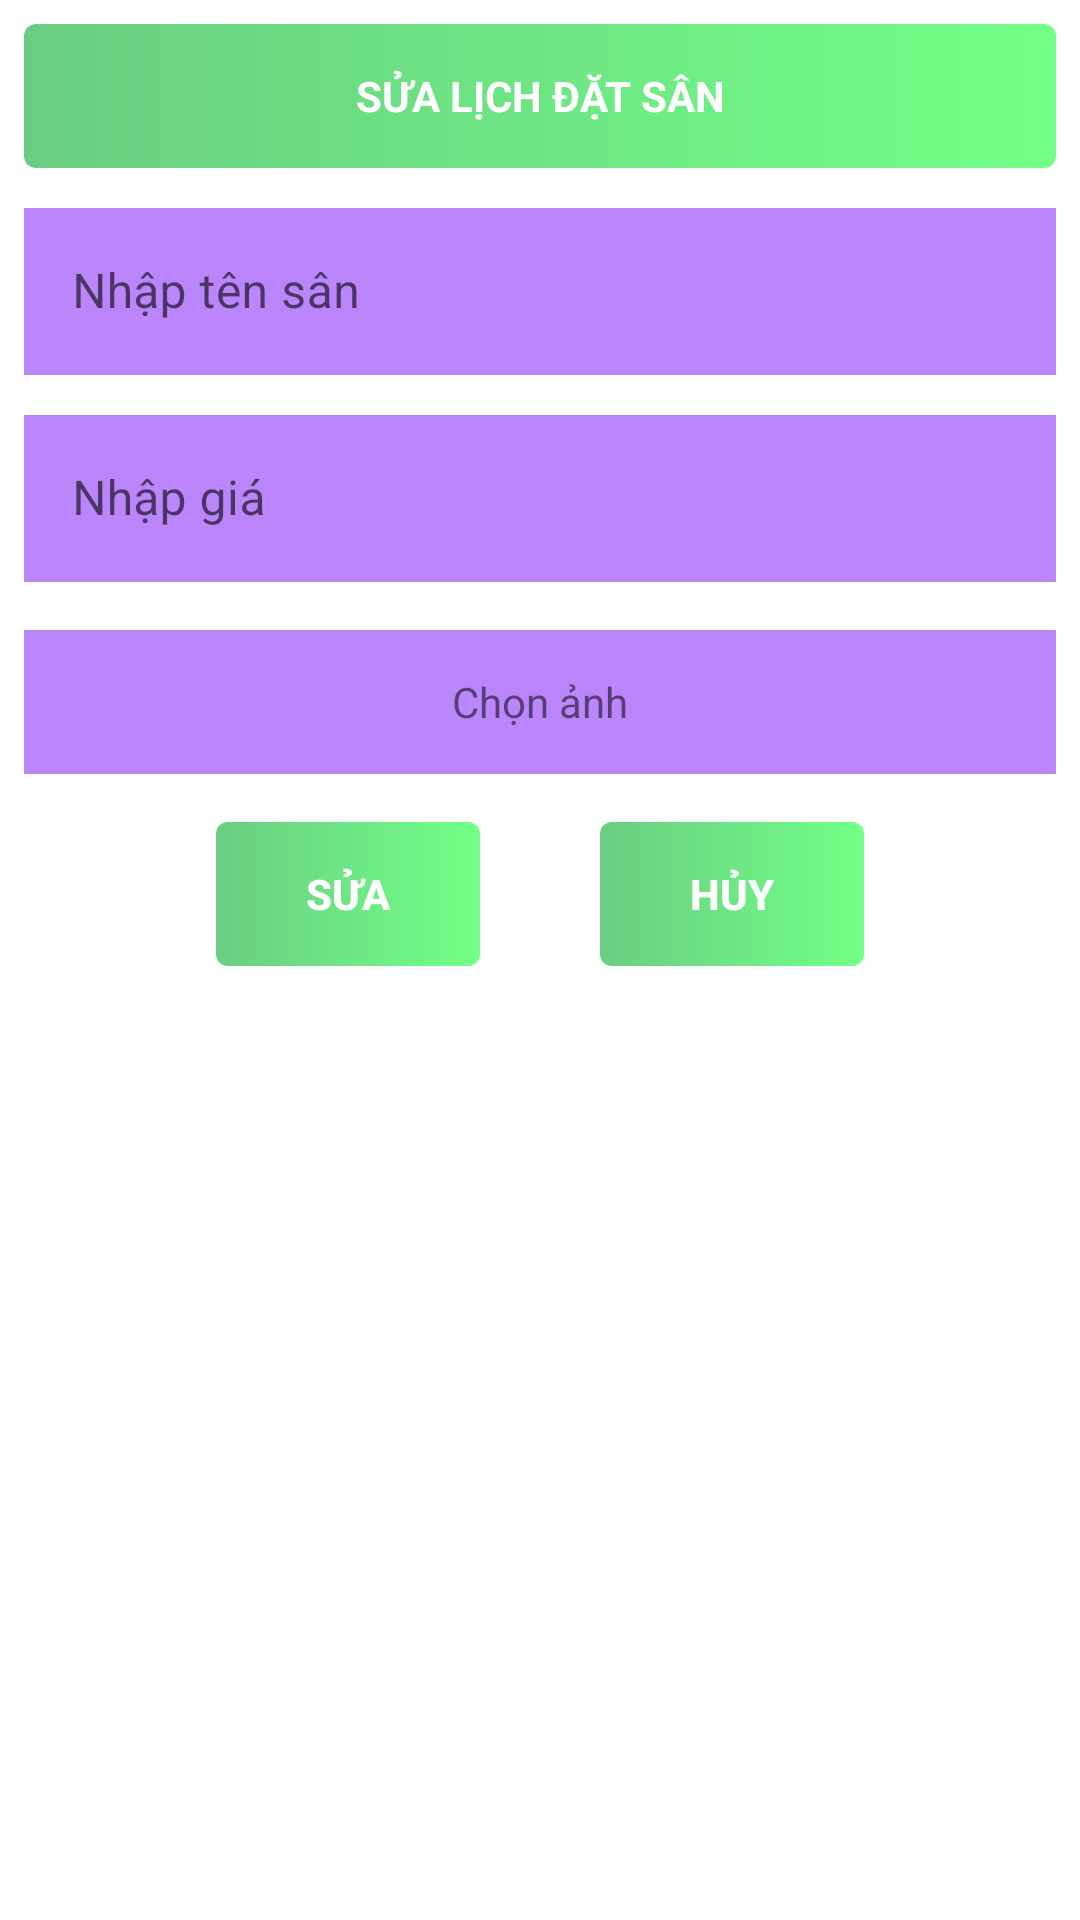

Reconstruct the res/layout file that produces this screen, plus the resources it refers to.
<!-- AndroidManifest.xml: application theme Theme.SoccerBooking -->
<!-- res/layout/edit_field.xml -->
<?xml version="1.0" encoding="utf-8"?>
<LinearLayout xmlns:android="http://schemas.android.com/apk/res/android"
    android:layout_width="match_parent"
    android:layout_height="wrap_content"
    xmlns:app="http://schemas.android.com/apk/res-auto"

    android:orientation="vertical"
    android:layout_marginHorizontal="16dp"
    android:padding="8dp"
    >


    <TextView
        android:background="@drawable/gradien_green"
        android:id="@+id/titleView"
        android:layout_width="match_parent"
        android:layout_height="48dp"
        android:layout_marginBottom="8dp"
        android:gravity="center"
        android:text="SỬA LỊCH ĐẶT SÂN"
        android:textAlignment="center"
        android:textColor="@color/white"
        android:textStyle="bold" />


    <com.google.android.material.textfield.TextInputLayout
        style="@style/Widget.MaterialComponents.TextInputLayout.OutlinedBox"
        android:layout_width="match_parent"
        android:layout_height="wrap_content"
        android:hint="Nhập tên sân">

        <com.google.android.material.textfield.TextInputEditText
            android:id="@+id/edt_name"
            android:layout_width="match_parent"
            android:layout_height="fill_parent"
            android:layout_marginBottom="8dp"
            android:inputType="text"
            android:background="@color/purple_200"
            android:paddingRight="5dp" />

    </com.google.android.material.textfield.TextInputLayout>

    <com.google.android.material.textfield.TextInputLayout
        style="@style/Widget.MaterialComponents.TextInputLayout.OutlinedBox"
        android:layout_width="match_parent"
        android:layout_height="wrap_content"
        android:hint="Nhập giá">

        <com.google.android.material.textfield.TextInputEditText
            android:id="@+id/edt_price"
            android:layout_width="match_parent"
            android:layout_height="fill_parent"
            android:layout_marginBottom="16dp"
            android:inputType="number"
            android:paddingRight="5dp"
            android:background="@color/purple_200"/>

    </com.google.android.material.textfield.TextInputLayout>

    <TextView
        android:id="@+id/tv_pick_image"
        android:layout_width="match_parent"
        android:layout_height="48dp"
        android:layout_marginBottom="16dp"

        android:clickable="true"
        android:focusable="true"
        android:gravity="center"
        android:text="Chọn ảnh"
        android:background="@color/purple_200"
        android:textAlignment="center" />

    <androidx.cardview.widget.CardView
        android:visibility="gone"
        android:id="@+id/cv_image"
        android:layout_width="match_parent"
        android:layout_height="280dp"
        app:cardCornerRadius="8dp"
        android:layout_marginBottom="16dp"
        app:cardElevation="10dp">
        <ImageView
            android:id="@+id/iv_image"
            android:layout_width="match_parent"
            android:layout_height="match_parent"
            android:scaleType="centerCrop" />
    </androidx.cardview.widget.CardView>


    <LinearLayout
        android:layout_width="match_parent"
        android:layout_height="wrap_content"
        android:gravity="center"
        android:orientation="horizontal">

        <android.widget.Button
            android:id="@+id/btnThem"
            android:layout_width="wrap_content"
            android:layout_height="48dp"
            android:layout_marginRight="20dp"
            android:background="@drawable/gradien_green"
            android:text="SỬA"
            android:textColor="@color/white"
            android:textStyle="bold" />

        <android.widget.Button
            android:background="@drawable/gradien_green"
            android:id="@+id/btnHuy"
            android:layout_width="wrap_content"
            android:layout_height="48dp"
            android:layout_marginLeft="20dp"
            android:text="HỦY"
            android:textColor="@color/white"
            android:textStyle="bold" />
    </LinearLayout>
</LinearLayout>
<!-- resources referenced by this layout -->
<resources>
  <color name="purple_200">#FFBB86FC</color>
  <color name="white">#FFFFFF</color>
  <!-- drawable gradien_green (drawable) -->
  <?xml version="1.0" encoding="utf-8"?>
  <shape xmlns:android="http://schemas.android.com/apk/res/android">
      <corners android:radius="4dp"/>
      <gradient
          android:startColor="@color/green"
          android:endColor="@color/green2"/>
  </shape>
  <style name="Theme.SoccerBooking" parent="Theme.MaterialComponents.DayNight.DarkActionBar">
          
          <item name="colorPrimary">@color/green</item>
          <item name="colorPrimaryVariant">@color/purple_700</item>
          <item name="colorOnPrimary">@color/white</item>
          
          <item name="colorSecondary">@color/green</item>
          <item name="colorSecondaryVariant">@color/teal_700</item>
          <item name="colorOnSecondary">@color/black</item>
          <item name="android:windowFullscreen">true</item>
          <item name="fontFamily">@font/quicksand</item>
          
          <item name="android:statusBarColor" tools:targetApi="l">?attr/colorPrimaryVariant</item>
          
      </style>
  <color name="green">#6BCD82</color>
  <color name="green2">#72FF87</color>
  <color name="purple_700">#FF3700B3</color>
  <color name="teal_700">#FF018786</color>
  <color name="black">#000000</color>
</resources>
